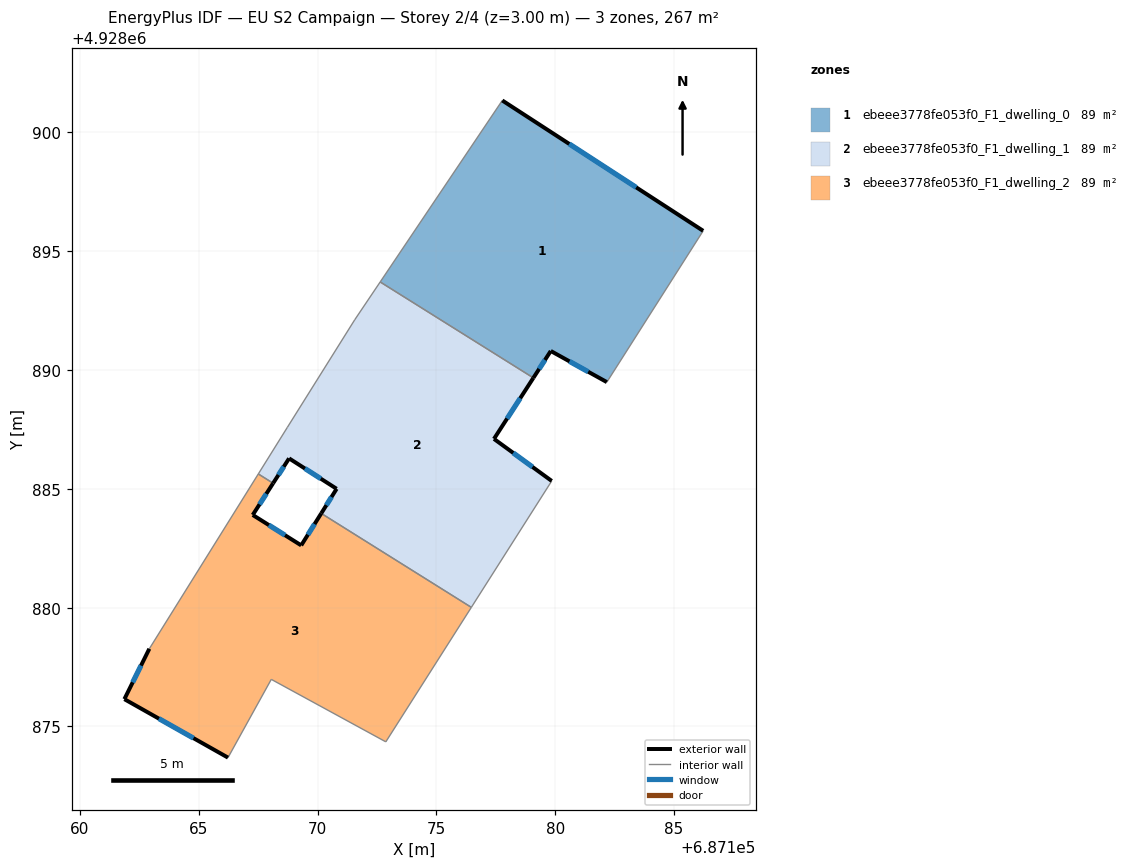
=== STOREY PLAN SPEC (per zone: floor XY polygon, exterior-wall plan segments, windows/doors) ===
zone 1: ebeee3778fe053f0_F1_dwelling_0  (89.1 m²)
  floor: (687186.23, 4928895.85) (687182.17, 4928889.49) (687179.81, 4928890.80) (687179.08, 4928889.67) (687172.64, 4928893.70) (687177.77, 4928901.34)
  exterior wall: (687186.23, 4928895.85) – (687177.77, 4928901.34)  [10.1 m]
    window: (687183.41, 4928897.68) – (687180.59, 4928899.51)  [3.4 m²]
  exterior wall: (687179.81, 4928890.80) – (687182.17, 4928889.49)  [2.7 m]
    window: (687180.60, 4928890.36) – (687181.39, 4928889.93)  [0.9 m²]
  exterior wall: (687179.08, 4928889.67) – (687179.81, 4928890.80)  [1.3 m]
    window: (687179.33, 4928890.04) – (687179.57, 4928890.42)  [0.4 m²]
  interior walls: 3
zone 2: ebeee3778fe053f0_F1_dwelling_1  (89.1 m²)
  floor: (687179.08, 4928889.67) (687177.42, 4928887.10) (687179.85, 4928885.33) (687176.47, 4928880.01) (687170.16, 4928883.97) (687170.80, 4928885.00) (687168.80, 4928886.28) (687168.13, 4928885.23) (687167.51, 4928885.62) (687168.73, 4928887.59) (687171.56, 4928892.11) (687172.64, 4928893.70)
  exterior wall: (687170.80, 4928885.00) – (687170.16, 4928883.97)  [1.2 m]
    window: (687170.59, 4928884.66) – (687170.37, 4928884.31)  [0.4 m²]
  exterior wall: (687168.80, 4928886.28) – (687170.80, 4928885.00)  [2.4 m]
    window: (687169.47, 4928885.85) – (687170.14, 4928885.43)  [0.8 m²]
  exterior wall: (687168.13, 4928885.23) – (687168.80, 4928886.28)  [1.2 m]
    window: (687168.36, 4928885.58) – (687168.58, 4928885.93)  [0.4 m²]
  exterior wall: (687177.42, 4928887.10) – (687179.08, 4928889.67)  [3.1 m]
    window: (687177.98, 4928887.96) – (687178.53, 4928888.81)  [1.0 m²]
  exterior wall: (687179.85, 4928885.33) – (687177.42, 4928887.10)  [3.0 m]
    window: (687179.04, 4928885.92) – (687178.23, 4928886.51)  [1.0 m²]
  interior walls: 7
zone 3: ebeee3778fe053f0_F1_dwelling_2  (89.1 m²)
  floor: (687176.47, 4928880.01) (687172.87, 4928874.35) (687168.05, 4928876.98) (687166.23, 4928873.69) (687161.87, 4928876.15) (687162.92, 4928878.27) (687167.51, 4928885.62) (687168.13, 4928885.23) (687167.27, 4928883.90) (687169.31, 4928882.62) (687170.16, 4928883.97)
  exterior wall: (687161.87, 4928876.15) – (687166.23, 4928873.69)  [5.0 m]
    window: (687163.33, 4928875.33) – (687164.78, 4928874.51)  [1.7 m²]
  exterior wall: (687162.92, 4928878.27) – (687161.87, 4928876.15)  [2.4 m]
    window: (687162.57, 4928877.56) – (687162.22, 4928876.86)  [0.8 m²]
  exterior wall: (687167.27, 4928883.90) – (687168.13, 4928885.23)  [1.6 m]
    window: (687167.56, 4928884.34) – (687167.85, 4928884.79)  [0.5 m²]
  exterior wall: (687169.31, 4928882.62) – (687167.27, 4928883.90)  [2.4 m]
    window: (687168.63, 4928883.05) – (687167.95, 4928883.47)  [0.8 m²]
  exterior wall: (687170.16, 4928883.97) – (687169.31, 4928882.62)  [1.6 m]
    window: (687169.88, 4928883.52) – (687169.59, 4928883.07)  [0.5 m²]
  interior walls: 6

=== DERIVED (storey summary) ===
Building: EU S2 Campaign
Storey: 2 of 4  (floor level z = 3.00 m)
Storey gross floor area: 267.3 m²
Zones on this storey: 3
  - ebeee3778fe053f0_F1_dwelling_0: floor 89.1 m²; exterior wall 14.1 m (42.4 m²); 3 window(s) 4.7 m²; WWR 11.1%
  - ebeee3778fe053f0_F1_dwelling_1: floor 89.1 m²; exterior wall 10.9 m (32.7 m²); 5 window(s) 3.6 m²; WWR 11.1%
  - ebeee3778fe053f0_F1_dwelling_2: floor 89.1 m²; exterior wall 13.0 m (38.9 m²); 5 window(s) 4.3 m²; WWR 11.1%
Zone adjacency (shared interzone walls):
  - ebeee3778fe053f0_F1_dwelling_0 ↔ ebeee3778fe053f0_F1_dwelling_1
  - ebeee3778fe053f0_F1_dwelling_1 ↔ ebeee3778fe053f0_F1_dwelling_2